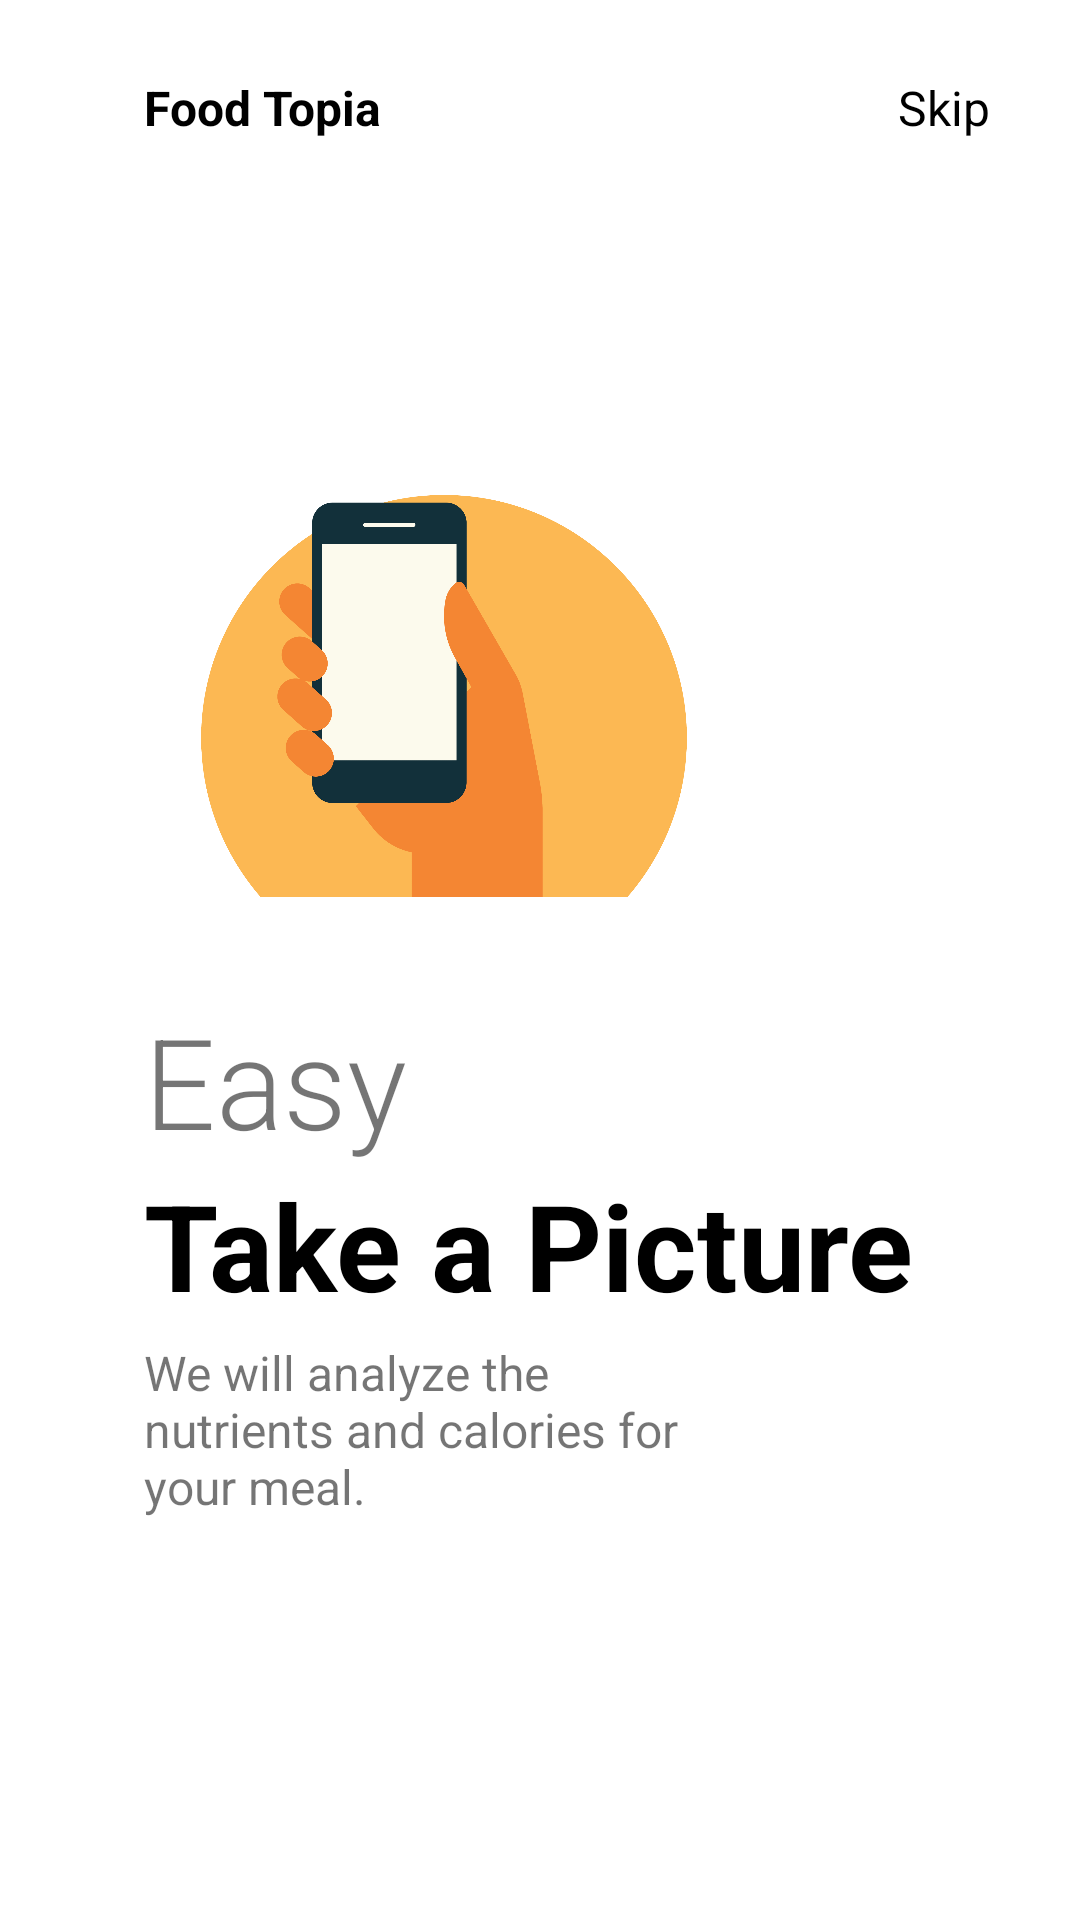

Layout XML and referenced resources for this Android screen:
<!-- AndroidManifest.xml: application theme Theme.FoodTopia -->
<!-- res/layout/fragment_on_boarding1.xml -->
<?xml version="1.0" encoding="utf-8"?>
<androidx.constraintlayout.widget.ConstraintLayout xmlns:android="http://schemas.android.com/apk/res/android"
    xmlns:app="http://schemas.android.com/apk/res-auto"
    xmlns:tools="http://schemas.android.com/tools"
    android:layout_width="match_parent"
    android:layout_height="match_parent"
    android:background="@color/white">

    <ImageView
        android:id="@+id/imageView"
        android:layout_width="200dp"
        android:layout_height="200dp"
        android:src="@drawable/onbording_img1"
        app:layout_constraintBottom_toBottomOf="parent"
        app:layout_constraintEnd_toEndOf="parent"
        app:layout_constraintHorizontal_bias=".3"
        app:layout_constraintStart_toStartOf="parent"
        app:layout_constraintTop_toTopOf="parent"
        app:layout_constraintVertical_bias=".3" />

    <TextView
        android:id="@+id/textView"
        android:layout_width="wrap_content"
        android:layout_height="wrap_content"
        android:layout_marginTop="25dp"
        android:text="Food Topia"
        android:textColor="@color/black"
        android:textSize="16dp"
        android:textStyle="bold"
        app:flow_horizontalBias="0"
        app:layout_constraintBottom_toTopOf="@+id/imageView"
        app:layout_constraintEnd_toEndOf="parent"
        app:layout_constraintHorizontal_bias="0"
        app:layout_constraintStart_toStartOf="@+id/imageView"
        app:layout_constraintTop_toTopOf="parent"
        app:layout_constraintVertical_bias="0" />

    <TextView
        android:layout_width="wrap_content"
        android:layout_height="wrap_content"
        android:layout_marginRight="30dp"
        android:text="Skip"
        android:textColor="@color/black"
        android:textSize="16sp"
        app:layout_constraintBottom_toBottomOf="@+id/textView"
        app:layout_constraintEnd_toEndOf="parent"
        app:layout_constraintHorizontal_bias="1"
        app:layout_constraintStart_toEndOf="@+id/textView"
        app:layout_constraintTop_toTopOf="@+id/textView" />

    <TextView
        android:id="@+id/textView2"
        android:layout_width="wrap_content"
        android:layout_height="wrap_content"
        android:fontFamily="sans-serif-light"
        android:text="Easy"
        android:textSize="42sp"
        app:layout_constraintBottom_toBottomOf="parent"
        app:layout_constraintEnd_toEndOf="parent"
        app:layout_constraintHorizontal_bias="0"
        app:layout_constraintStart_toStartOf="@+id/imageView"
        app:layout_constraintTop_toBottomOf="@+id/imageView"
        app:layout_constraintVertical_bias="0" />

    <TextView
        android:id="@+id/textView3"
        android:layout_width="wrap_content"
        android:layout_height="wrap_content"
        android:text="Take a Picture"
        android:textColor="@color/black"
        android:textSize="40sp"
        android:textStyle="bold"
        app:layout_constraintBottom_toBottomOf="parent"
        app:layout_constraintEnd_toEndOf="parent"
        app:layout_constraintHorizontal_bias="0"
        app:layout_constraintStart_toStartOf="@+id/textView2"
        app:layout_constraintTop_toBottomOf="@+id/textView2"
        app:layout_constraintVertical_bias="0" />

    <TextView
        android:id="@+id/textView4"
        android:layout_width="0dp"
        android:layout_height="0dp"
        android:layout_marginTop="5dp"
        android:text="We will analyze the nutrients and calories for your meal."
        android:textSize="16sp"
        app:layout_constraintBottom_toBottomOf="parent"
        app:layout_constraintEnd_toEndOf="parent"
        app:layout_constraintHeight_percent=".1"
        app:layout_constraintHorizontal_bias="0"
        app:layout_constraintStart_toStartOf="@+id/textView3"
        app:layout_constraintTop_toBottomOf="@+id/textView3"
        app:layout_constraintVertical_bias="0"
        app:layout_constraintWidth_percent=".5
" />

    <ImageView
        android:layout_width="50dp"
        android:layout_height="10dp"
        android:src="@drawable/tab1"
        app:layout_constraintBottom_toBottomOf="parent"
        app:layout_constraintEnd_toEndOf="parent"
        app:layout_constraintHorizontal_bias="0"
        app:layout_constraintVertical_bias=".6"
        android:layout_marginLeft="5dp"
        app:layout_constraintStart_toStartOf="@+id/textView4"
        app:layout_constraintTop_toBottomOf="@+id/textView4" />
</androidx.constraintlayout.widget.ConstraintLayout>
<!-- resources referenced by this layout -->
<resources>
  <color name="black">#FF000000</color>
  <color name="white">#FFFFFFFF</color>
  <!-- drawable onbording_img1: png bitmap (drawable, 39126 bytes) -->
  <style name="Theme.FoodTopia" parent="Theme.MaterialComponents.DayNight.DarkActionBar">
          
          <item name="colorPrimary">@color/purple_500</item>
          <item name="colorPrimaryVariant">@color/purple_700</item>
          <item name="colorOnPrimary">@color/white</item>
          
          <item name="colorSecondary">@color/teal_200</item>
          <item name="colorSecondaryVariant">@color/teal_700</item>
          <item name="colorOnSecondary">@color/black</item>
          
          <item name="android:statusBarColor" tools:targetApi="l">?attr/colorPrimaryVariant</item>
          
      </style>
  <color name="purple_500">#FF6200EE</color>
  <color name="purple_700">#FF3700B3</color>
  <color name="teal_200">#FF03DAC5</color>
  <color name="teal_700">#FF018786</color>
</resources>
